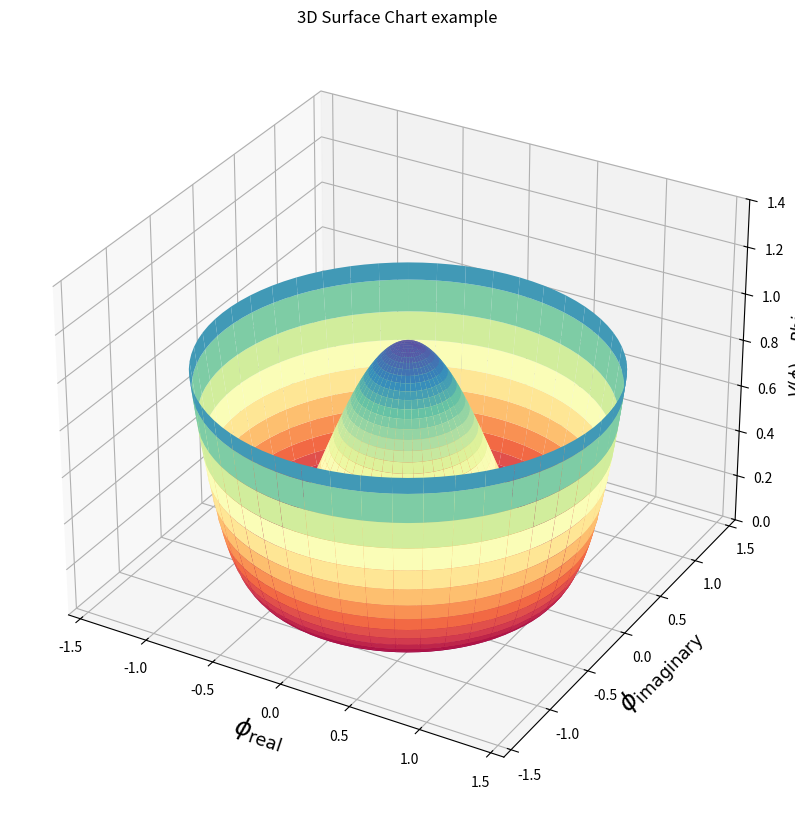

This chart was generated by the following Python code:
# -*- coding: utf-8 -*-
"""
Created on Fri Dec 17 10:56:33 2021

[redacted]
"""

import matplotlib.pyplot as plt
import numpy as np

# define the figure and axes
fig = plt.figure(figsize=(10,12))
ax = fig.add_subplot(111, projection="3d")

# Create the grid mesh with a polar coordinates type
# use the values of RHO - r and PHI - p to determine Theta - Z

r = np.linspace(0, 5/3.6, 100) # define RHO
p = np.linspace(0, 2.2*np.pi, 100) # define PHI
R,P = np.meshgrid(r,p)
Z = ((R**2 - 0.989)**2) # define theta

# Express the mesh in the cartesian system.
X, Y = R*np.cos(P), R*np.sin(P)

# Plot the surface - Use a Spectral color map
ax.plot_surface(X,Y,Z, cmap=plt.cm.Spectral)

# Tweak the limits and add laTeX based mathematical labels.
ax.set_zlim(0,1.4) # Set Z-axis
ax.set_xlabel(r"$\phi_\mathrm{real}$", fontsize=18)
ax.set_ylabel(r"$\phi_\mathrm{imaginary}$", fontsize=18)
ax.set_zlabel(r"$V(\phi)-Phi$", fontsize=12)
plt.title("3D Surface Chart example")
plt.show()
